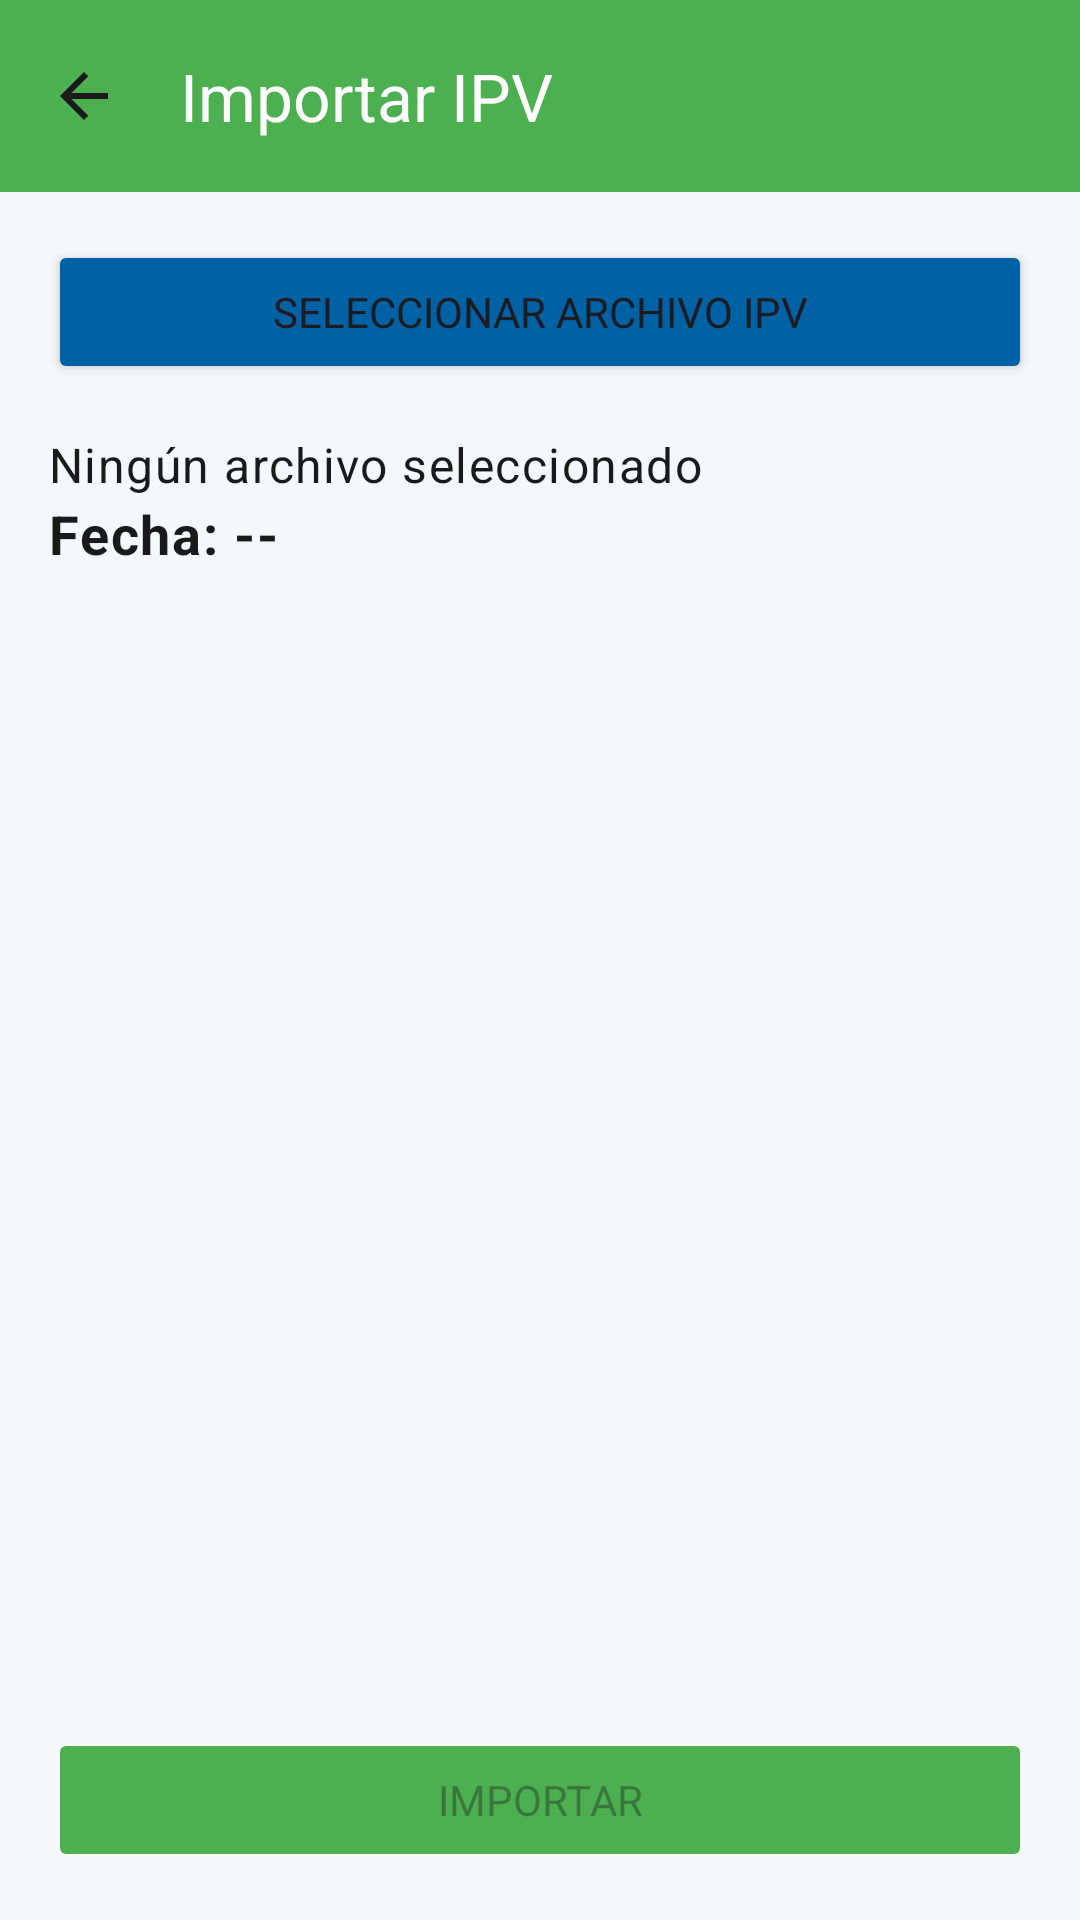

Layout XML and referenced resources for this Android screen:
<!-- AndroidManifest.xml: application theme Theme.FinSell -->
<!-- res/layout/activity_importar_ipb.xml -->
<?xml version="1.0" encoding="utf-8"?>
<LinearLayout xmlns:android="http://schemas.android.com/apk/res/android"
    xmlns:app="http://schemas.android.com/apk/res-auto"
    android:layout_width="match_parent"
    android:layout_height="match_parent"
    android:background="@color/background"
    android:orientation="vertical">

    <com.google.android.material.appbar.MaterialToolbar
        android:id="@+id/toolbar"
        android:layout_width="match_parent"
        android:layout_height="?attr/actionBarSize"
        android:background="@color/pos_green"
        android:theme="@style/ThemeOverlay.AppCompat.Dark.ActionBar"
        app:navigationIcon="@drawable/ic_arrow_back"
        app:title="Importar IPV"
        app:titleTextColor="@android:color/white" />

    <Button
        android:id="@+id/btnSeleccionarArchivo"
        android:layout_width="match_parent"
        android:layout_height="wrap_content"
        android:layout_margin="16dp"
        android:text="Seleccionar archivo IPV"
        android:backgroundTint="@color/pos_blue" />

    <TextView
        android:id="@+id/txtArchivoSeleccionado"
        android:layout_width="match_parent"
        android:layout_height="wrap_content"
        android:paddingHorizontal="16dp"
        android:text="Ningún archivo seleccionado"
        android:textAppearance="@style/TextAppearance.FinSell.Body" />

    <TextView
        android:id="@+id/txtFechaIPB"
        android:layout_width="match_parent"
        android:layout_height="wrap_content"
        android:paddingHorizontal="16dp"
        android:text="Fecha: --"
        android:textAppearance="@style/TextAppearance.FinSell.Title" />

    <androidx.recyclerview.widget.RecyclerView
        android:id="@+id/recyclerProductosIPB"
        android:layout_width="match_parent"
        android:layout_height="0dp"
        android:layout_weight="1"
        android:padding="8dp" />

    <Button
        android:id="@+id/btnImportar"
        android:layout_width="match_parent"
        android:layout_height="wrap_content"
        android:layout_margin="16dp"
        android:enabled="false"
        android:text="Importar"
        android:backgroundTint="@color/pos_green" />
</LinearLayout>
<!-- resources referenced by this layout -->
<resources>
  <color name="background">@color/colorBackground</color>
  <color name="pos_blue">#0061A4</color>
  <color name="pos_green">@color/colorPrimary</color>
  <!-- drawable ic_arrow_back (drawable) -->
  <vector xmlns:android="http://schemas.android.com/apk/res/android"
      android:width="24dp"
      android:height="24dp"
      android:viewportWidth="24"
      android:viewportHeight="24">
  
      <path
          android:fillColor="@color/icon_default"
          android:pathData="M20,11H7.83l5.59-5.59L12,4l-8,8l8,8l1.41-1.41L7.83,13H20V11z" />
  </vector>
  <style name="TextAppearance.FinSell.Body"><item name="android:fontFamily">sans-serif</item><item name="android:textSize">16sp</item><item name="android:textColor">@color/text_primary</item></style>
  <style name="TextAppearance.FinSell.Title"><item name="android:fontFamily">sans-serif</item><item name="android:textSize">18sp</item><item name="android:textStyle">bold</item><item name="android:textColor">@color/text_primary</item></style>
  <style name="Theme.FinSell" parent="Base.Theme.FinSell" />
  <color name="colorBackground">#F5F7FA</color>
  <color name="colorPrimary">#4CAF50</color>
  <color name="icon_default">#1A1A1A</color>
  <color name="text_primary">#1A1A1A</color>
  <color name="colorOnPrimary">#FFFFFF</color>
  <color name="colorPrimaryContainer">#4CAF50</color>
  <color name="colorOnPrimaryContainer">#FFFFFF</color>
  <color name="primary_dark">#2E7D32</color>
  <color name="secondary">#0061A4</color>
  <color name="colorSurface">#FFFFFF</color>
  <color name="colorError">#F44336</color>
  <color name="colorOnBackground">#1A1A1A</color>
  <color name="colorOnSurface">#1A1A1A</color>
  <color name="colorOnError">#FFFFFF</color>
  <style name="WindowAnimation.FinSell.Rapid" parent="@android:style/Animation.Activity">
          <item name="android:activityOpenEnterAnimation">@anim/activity_fade_in_rapid</item>
          <item name="android:activityOpenExitAnimation">@anim/activity_fade_out_rapid</item>
          <item name="android:activityCloseEnterAnimation">@anim/activity_fade_in_rapid</item>
          <item name="android:activityCloseExitAnimation">@anim/activity_fade_out_rapid</item>
      </style>
  <style name="Widget.FinSell.Button" parent="Widget.Material3.Button"><item name="cornerRadius">12dp</item><item name="android:textAllCaps">false</item><item name="android:textStyle">bold</item><item name="android:minHeight">52dp</item><item name="rippleColor">@color/ripple_primary</item></style>
  <style name="Widget.FinSell.BottomNavigation" parent="Widget.Material3.BottomNavigationView">
          <item name="itemActiveIndicatorStyle">@style/Widget.FinSell.BottomNavIndicator</item>
          <item name="itemIconTint">@color/bottom_nav_tint</item>
          <item name="itemTextColor">@color/bottom_nav_tint</item>
          <item name="android:background">@color/surface</item>
      </style>
  <color name="ripple_primary">#33006E1C</color>
  <style name="Widget.FinSell.BottomNavIndicator" parent="Widget.Material3.BottomNavigationView.ActiveIndicator">
          <item name="android:color">@color/primary_container</item>
          <item name="shapeAppearance">@style/ShapeAppearance.FinSell.Pill</item>
      </style>
  <color name="surface">@color/colorSurface</color>
  <color name="primary_container">@color/colorPrimaryContainer</color>
  <style name="ShapeAppearance.FinSell.Pill" parent="ShapeAppearance.Material3.Corner.Full" />
</resources>
